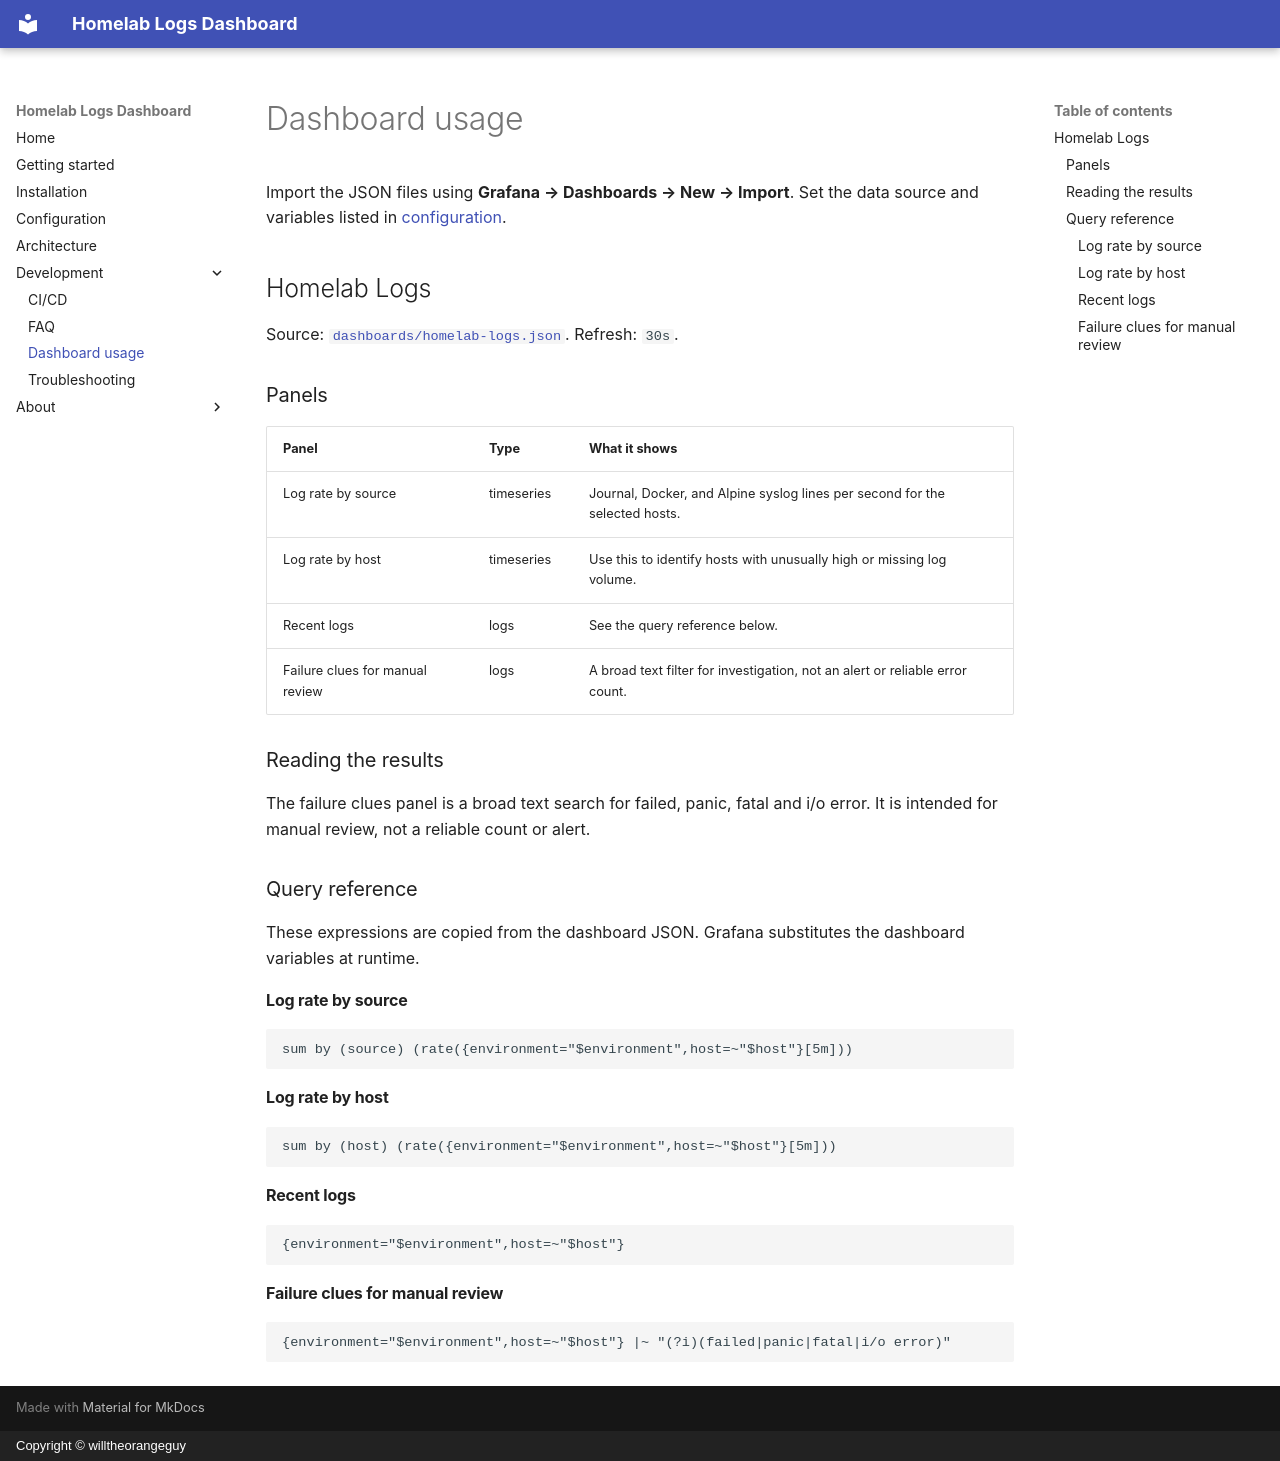

repository: willtheorangeguy/homelab-logs-dashboard · page: usage/index.html · generator: mkdocs · copyright: Copyright © willtheorangeguy

# Dashboard usage

Import the JSON files using **Grafana → Dashboards → New → Import**. Set the data source and variables listed in [configuration](configuration.md).

## Homelab Logs

Source: [`dashboards/homelab-logs.json`](https://github.com/willtheorangeguy/homelab-logs-dashboard/blob/HEAD/dashboards/homelab-logs.json). Refresh: `30s`.

<!-- Screenshot: after adding homelab-logs.png to .github/icons/homelab-logs-dashboard/, replace this comment with ![Homelab Logs](https://raw.githubusercontent.com/willtheorangeguy/.github/main/icons/homelab-logs-dashboard/homelab-logs.png). -->

### Panels

| Panel | Type | What it shows |
| --- | --- | --- |
| Log rate by source | timeseries | Journal, Docker, and Alpine syslog lines per second for the selected hosts. |
| Log rate by host | timeseries | Use this to identify hosts with unusually high or missing log volume. |
| Recent logs | logs | See the query reference below. |
| Failure clues for manual review | logs | A broad text filter for investigation, not an alert or reliable error count. |

<!-- Screenshot: add a focused panel or section image here after uploading it to .github/icons/homelab-logs-dashboard/. -->

### Reading the results

The failure clues panel is a broad text search for failed, panic, fatal and i/o error. It is intended for manual review, not a reliable count or alert.

### Query reference

These expressions are copied from the dashboard JSON. Grafana substitutes the dashboard variables at runtime.

#### Log rate by source

```logql
sum by (source) (rate({environment="$environment",host=~"$host"}[5m]))
```

#### Log rate by host

```logql
sum by (host) (rate({environment="$environment",host=~"$host"}[5m]))
```

#### Recent logs

```logql
{environment="$environment",host=~"$host"}
```

#### Failure clues for manual review

```logql
{environment="$environment",host=~"$host"} |~ "(?i)(failed|panic|fatal|i/o error)"
```
